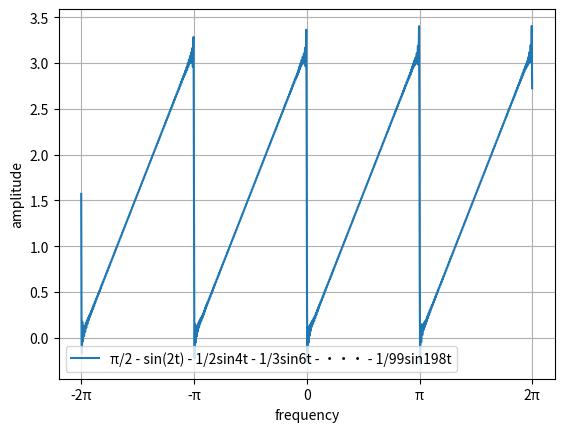

Source code (Python):
import numpy as np
import matplotlib.pyplot as plt


def cal_sin(x,num):
    y_cal = 0
    for i in range(2,num,2):
        y_cal -= (2/i * np.sin(i * x))
    #print(y_cal)
    return y_cal

def main():
    xmin = -2.0 * np.pi
    xmax = 2.0 * np.pi
    x = np.arange(xmin,xmax,0.01)

    plt.xticks([-2 * np.pi,-np.pi,0,np.pi,2*np.pi],['-2π','-π','0','π','2π'])

    y_cal = cal_sin(x,200)
    y = (np.pi/2) + y_cal

    plt.xlabel('frequency',rotation=0)
    plt.ylabel('amplitude',rotation=90)


    plt.plot(x,y,label='π/2 - sin(2t) - 1/2sin4t - 1/3sin6t - ・・・ - 1/99sin198t')
    plt.legend(loc='lower left')

    plt.grid()

    plt.show()

if __name__ == '__main__':
    main()

